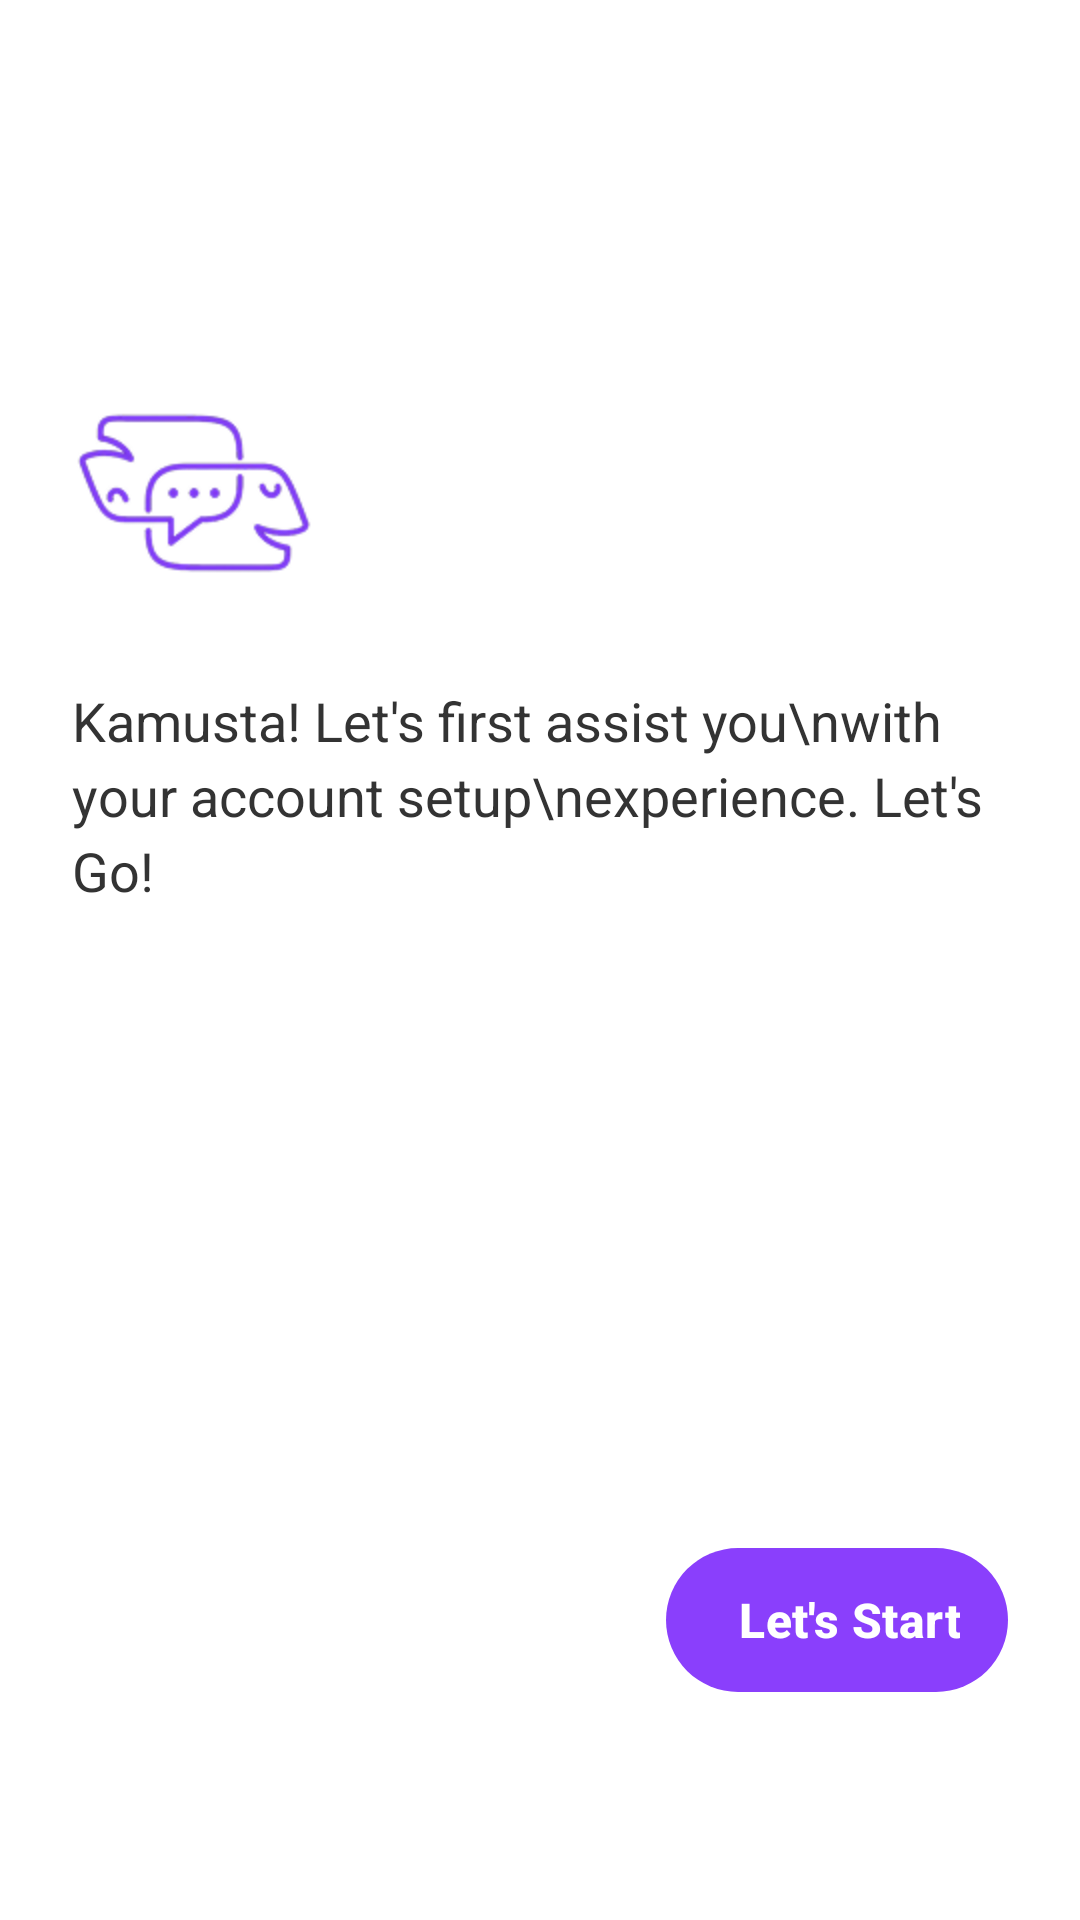

This screen was rendered from an Android layout file. Write that file and the resources it references.
<!-- AndroidManifest.xml: application theme Base.Theme.Kubli -->
<!-- res/layout/activity_getting_started.xml -->
<?xml version="1.0" encoding="utf-8"?>
<androidx.constraintlayout.widget.ConstraintLayout
    xmlns:android="http://schemas.android.com/apk/res/android"
    xmlns:app="http://schemas.android.com/apk/res-auto"
    xmlns:tools="http://schemas.android.com/tools"
    android:layout_width="match_parent"
    android:layout_height="match_parent"
    android:background="@color/white"
    android:padding="24dp"
    tools:context=".GettingStartedActivity">

    <ImageView
        android:id="@+id/logoImage"
        android:layout_width="80dp"
        android:layout_height="80dp"
        android:src="@drawable/ic_kubli_logo_purple"
        android:layout_marginTop="100dp"
        app:layout_constraintStart_toStartOf="parent"
        app:layout_constraintTop_toTopOf="parent" />

    <TextView
        android:id="@+id/kamustaText"
        android:layout_width="wrap_content"
        android:layout_height="wrap_content"
        android:text="Kamusta! Let's first assist you\nwith your account setup\nexperience. Let's Go!"
        android:textColor="#333333"
        android:textSize="18sp"
        android:layout_marginTop="24dp"
        android:lineSpacingExtra="4dp"
        app:layout_constraintTop_toBottomOf="@+id/logoImage"
        app:layout_constraintStart_toStartOf="parent" />

    <com.google.android.material.button.MaterialButton
        android:id="@+id/btnLetsStart"
        android:layout_width="wrap_content"
        android:layout_height="56dp"
        android:text="Let's Start"
        android:textSize="16sp"
        android:textStyle="bold"
        android:textAllCaps="false"

        android:paddingStart="24dp"
        android:paddingEnd="16dp"

        app:icon="@drawable/ic_arrow_right"
        app:iconGravity="textEnd"
        app:iconTint="#FFFFFF"

        app:cornerRadius="28dp"
        app:backgroundTint="#8A3FFC"

        android:layout_marginBottom="48dp"
        app:layout_constraintBottom_toBottomOf="parent"
        app:layout_constraintEnd_toEndOf="parent" />

</androidx.constraintlayout.widget.ConstraintLayout>
<!-- resources referenced by this layout -->
<resources>
  <color name="white">#FFFFFFFF</color>
  <!-- drawable ic_kubli_logo_purple: png bitmap (drawable, 9599 bytes) -->
  <style name="Base.Theme.Kubli" parent="Theme.Material3.DayNight.NoActionBar">
          <item name="colorPrimary">@color/kubli_purple</item>
          <item name="android:statusBarColor">@color/kubli_purple</item>
      </style>
  <color name="kubli_purple">#A855F7</color>
</resources>
